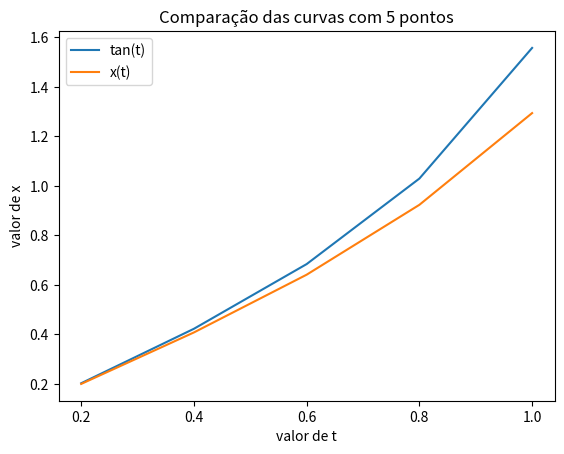

Reproduce this figure in Python.
'''
 - [linhas 29, 39 e 40] Os arrays de t e x (ou x e y aqui) deveriam
   começar com os valores iniciais de t e x.
       Caso a atribuição desses valores aos primeiros elementos dos
       arrays fosse feita antes do 'for', seria necessário mudar o
       loop 'for' para que os atuais últimos elementos dos arrays
       fossem descartados e os arrays mantivessem 5 elementos no
       total.
 - [linha 51] A derivada depende de t e x (ou x e y aqui)
       Cuidado com o nome das variáveis. A maneira como o 'x' foi
       utilizado dentro da função derivada 'funcao_aprox' poderia
       gerar confusão visto que, nesse caso, o x seria o y. O mesmo
       vale para a 'funcao_exata'.
       
'''
# [redacted]
import numpy as np
import matplotlib.pyplot as plt

def Euler(funcao_aproximada, par_x_zero, intervalo, n_pontos):
	'''Função que calcula a aproximação de uma função através do método de Euler.
	-funcao_aproximada -> função derivada da função algo
	-par_x_zero -> um ponto da curva
	-intervalo -> intervalo do eixo x que vamos calcular a aproximação
	-n_pontos -> número de pontos para dividirmos o eixo x. Um maior número
	de pontos significa maior precisão.

	RETURN
	A função retorna uma tupla com a array de pontos x, e os valores
	aproximados do método de euler correspondentes.
	'''
	x_anterior, y_anterior = par_x_zero # desempacotamento de tupla
	h = (intervalo[1] - intervalo[0])/n_pontos
	lista_x, lista_y = [], [] # Listas com pontos x e y equivalentes

	valor_x = intervalo[0]

	for i in range(n_pontos): # Cálculo das aproximações

		valor_x += h

		y_1 = y_anterior + h*funcao_aprox(y_anterior)
		
		lista_x.append(valor_x)
		lista_y.append(y_1)

		y_anterior = y_1

	return np.array(lista_x), np.array(lista_y) # return da tupla com as arrays


funcao_aprox = lambda x: x**2 + 1 # Funçao derivada da função que queremos aproximar

funcao_exata  = lambda x: np.tan(x)
x_anterior, y_anterior = (0, 0)
intervalo = (0, 1)
n_pontos = 5

eixo_x, eixo_y_calculado = Euler(funcao_aprox, (x_anterior, y_anterior),
								 intervalo, n_pontos
								 )
eixo_y_real = np.array(funcao_exata(eixo_x))

print('''Conforme o número de pontos aumenta, a precisão também aumenta
	(vimos esse efeito plotando com 5, 20, e 200 pontos).''')

plt.title(f'Comparação das curvas com {n_pontos} pontos')
plt.plot(eixo_x, eixo_y_real, label='tan(t)')
plt.plot(eixo_x, eixo_y_calculado, label='x(t)')
plt.xticks(np.arange(0.2,1+0.2, 0.2))
plt.xlabel('valor de t')
plt.ylabel('valor de x')
plt.legend()
plt.show()
